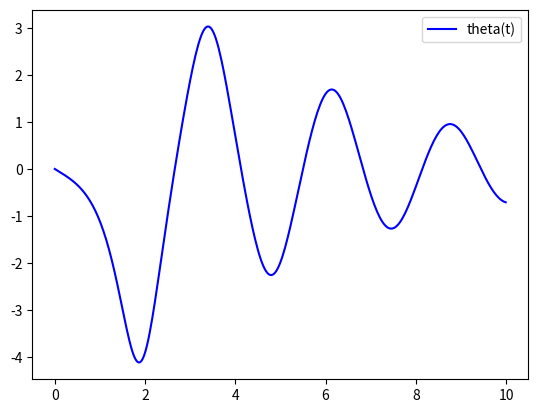

Write the Python code that produced this figure.
import numpy as np
from scipy.integrate import odeint
import matplotlib.pyplot as plt

	
t = np.arange(0, 10, 0.03)

def diff_func(z, t):
    theta, omega = z
    dtheta_dt = omega
    domega_d = - b * omega - c * np.sin(theta) 
    
    return dtheta_dt, domega_d

theta0 = np.pi - 0.1
omega0 = 0

z0 = theta0, omega0

b = 0.44
c = 6.0

sol = odeint(diff_func, z0, t)

plt.plot(t, sol[:, 1], 'b', label='theta(t)')

plt.legend()
plt.savefig('func')